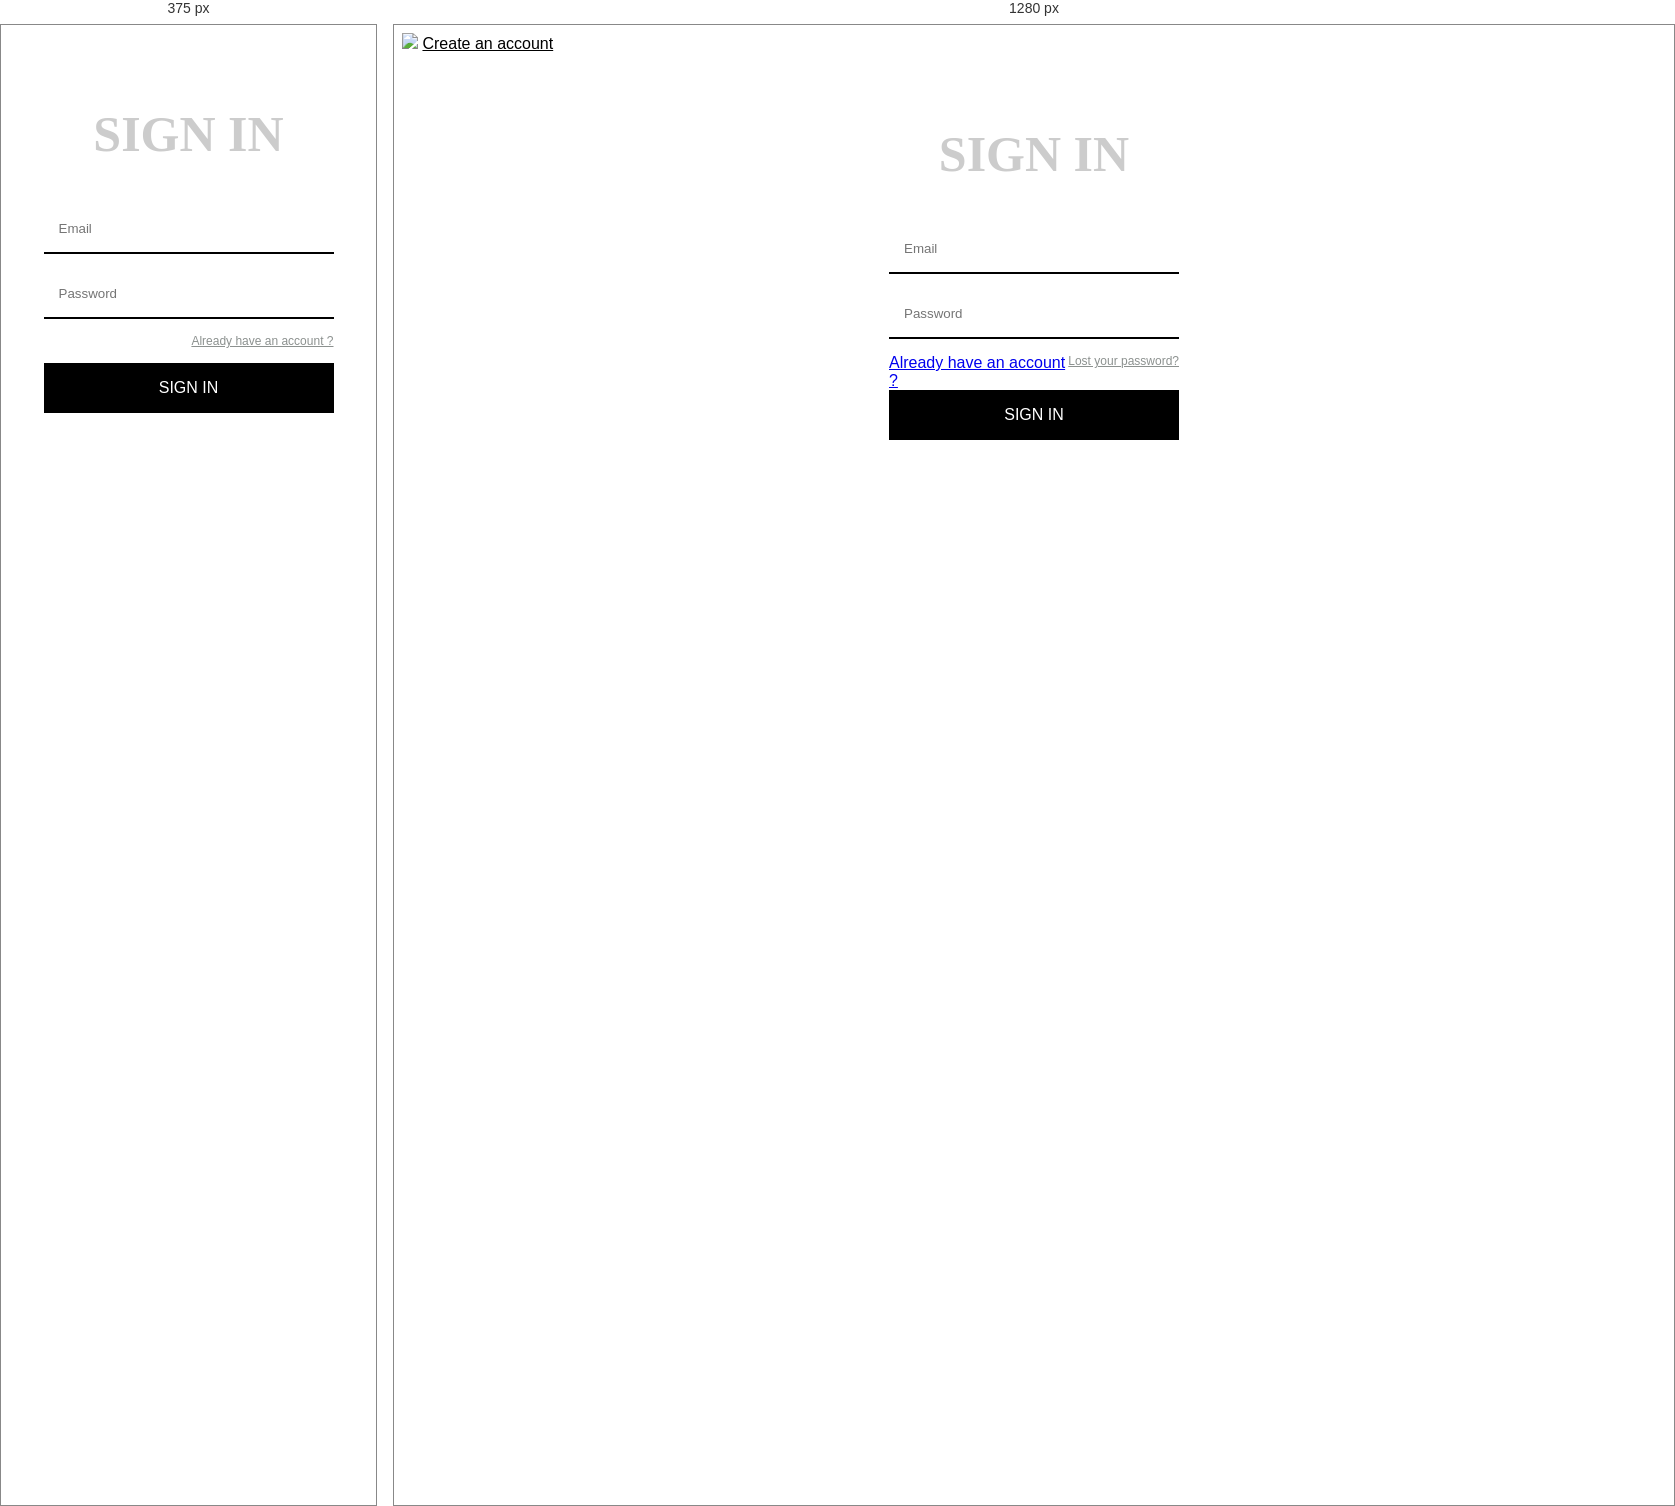
Rendered at 375 px and 1280 px, left to right.

<!-- file: index.html -->
<!DOCTYPE html>
<html lang="en">
<head>
    <meta charset="UTF-8">
    <meta http-equiv="X-UA-Compatible" content="IE=edge">
    <meta name="viewport" content="width=device-width, initial-scale=1.0">
    <link rel="stylesheet" href="https://cdn.jsdelivr.net/npm/bootstrap@5.2.0-beta1/dist/css/bootstrap.min.css">
    <link rel="stylesheet" href="https://cdn.jsdelivr.net/npm/bootstrap-icons@1.3.0/font/bootstrap-icons.css">
    <link  rel="stylesheet" href="https://cdnjs.cloudflare.com/ajax/libs/font-awesome/5.14.0/css/all.min.css"/>
    <link rel="stylesheet" type="text/css" href="https://cdn.jsdelivr.net/npm/toastify-js/src/toastify.min.css">
    <link rel="stylesheet" href="https://cdnjs.cloudflare.com/ajax/libs/font-awesome/4.7.0/css/font-awesome.css" />
    <link rel="stylesheet" href="style.css">
    <title>Login/Signup</title>
</head>
<body>   
    <section class="p-lg-0 pt-lg-5  text-sm-start">
        <div class="container">
         <div class="d-sm-flex align-items-center justify-content-around con">
            <div class="illustartion ">
                <img id = "illustration" src="Images/signin-image.jpg" class="img-fluid d-sm-block" />    
                <a href="index2.html" class="signup-image-link">Create an account </a>        
                    </div>
            
            <div class="box ">
                  <div class="login-form">
                        <h1>SIGN IN</h1>
                        <div class="form-group ">
                            <i class="fa fa-user"></i>
                          <input type="Email" class="form-control" placeholder="Email" id ="user">  
                        </div>
                        <div class="form-group log-status">
                          <input type="password" class="form-control" id = "userPw" placeholder="Password">
                          <i class="fa fa-lock"></i>
                        </div>
                    
                         <a class="link" href="index2.html">Lost your password?</a>
<a class="link2" href="index2.html">Already have an account ?</a> 
<button type="button" onclick="check()" class="log-btn" >SIGN IN</button>
                        
                       
                      </div>
                   
            
           </div>
        </div>
        </div>
    </section> 
    
    <script type="text/javascript" src="https://cdn.jsdelivr.net/npm/toastify-js"></script>
    <script src="register.js"></script>
</body>
    
</html>


/* @media block from style.css */
@media screen and (max-width: 800px) {
    .illustartion{
        display: none;
    }
.link2{
display: block;

text-decoration:none;
  color:#C6C6C6;
  float:right;
  font-size:12px;
  margin-bottom:15px;
    text-decoration: underline;
    color:#8C918F;

} 
.link{
display: none;}

}